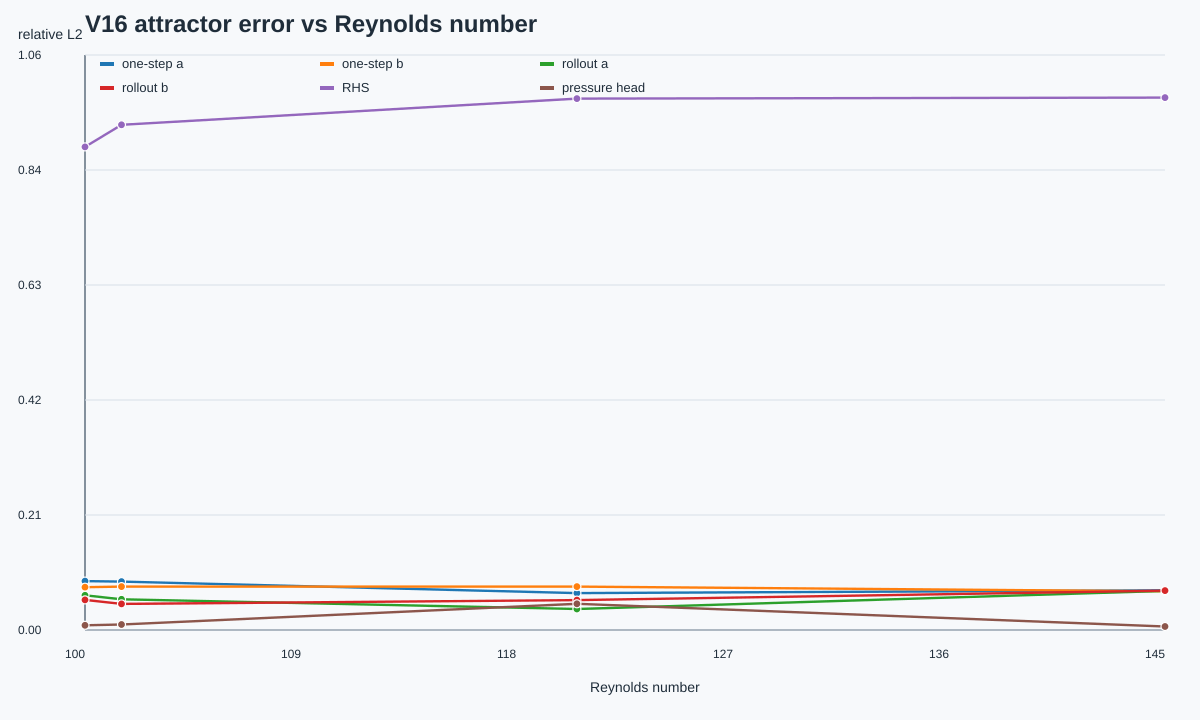

Source data for this figure (header and first rows):
Re, label, regime, attractor, rhs_l2, pressure_head_l2, pressure_base_l2, pressure_residual_only_l2, pressure_effective_residual_l2, one_step_a_l2, one_step_b_l2, rollout_a_l2, rollout_b_l2, one_step_pressure_energy_error, rollout_pressure_energy_error, alpha_mean, alpha_std, beta_mean, beta_std, base_scale_mean, residual_scale_mean, base_error_mean, residual_magnitude_mean, effective_residual_magnitude_mean
100.5, Re100p500000, periodic, periodic, 0.8868, 0.008681, 4.966, 0.9918, 0.8478, 0.08974, 0.0786, 0.06365, 0.05531, 0.006934, 0.003173, 0.732, 0.01195, 0.0, 0.0, 0.732, 1.0, 5.076, 0.984, 0.984
102.0, Re102p000000, periodic, periodic, 0.9275, 0.0101, 4.813, 1.026, 0.8545, 0.08887, 0.07975, 0.05637, 0.04792, 0.004913, 0.007116, 0.7398, 0.01237, 0.0, 0.0, 0.7398, 1.0, 4.974, 0.9379, 0.9379
120.7, Re120p689655, periodic, periodic, 0.9756, 0.04815, 3.059, 1.078, 0.9233, 0.06771, 0.07974, 0.03856, 0.05496, 0.005076, 0.009762, 0.7814, 0.01952, 0.0, 0.0, 0.7814, 1.0, 3.085, 0.4543, 0.4543
144.8, Re144p827586, periodic, periodic, 0.9774, 0.006489, 1.897, 1.019, 0.9641, 0.07285, 0.07099, 0.07183, 0.07236, 0.0397, 0.001386, 0.8105, 0.01567, 0.0, 0.0, 0.8105, 1.0, 1.899, 0.2571, 0.2571
